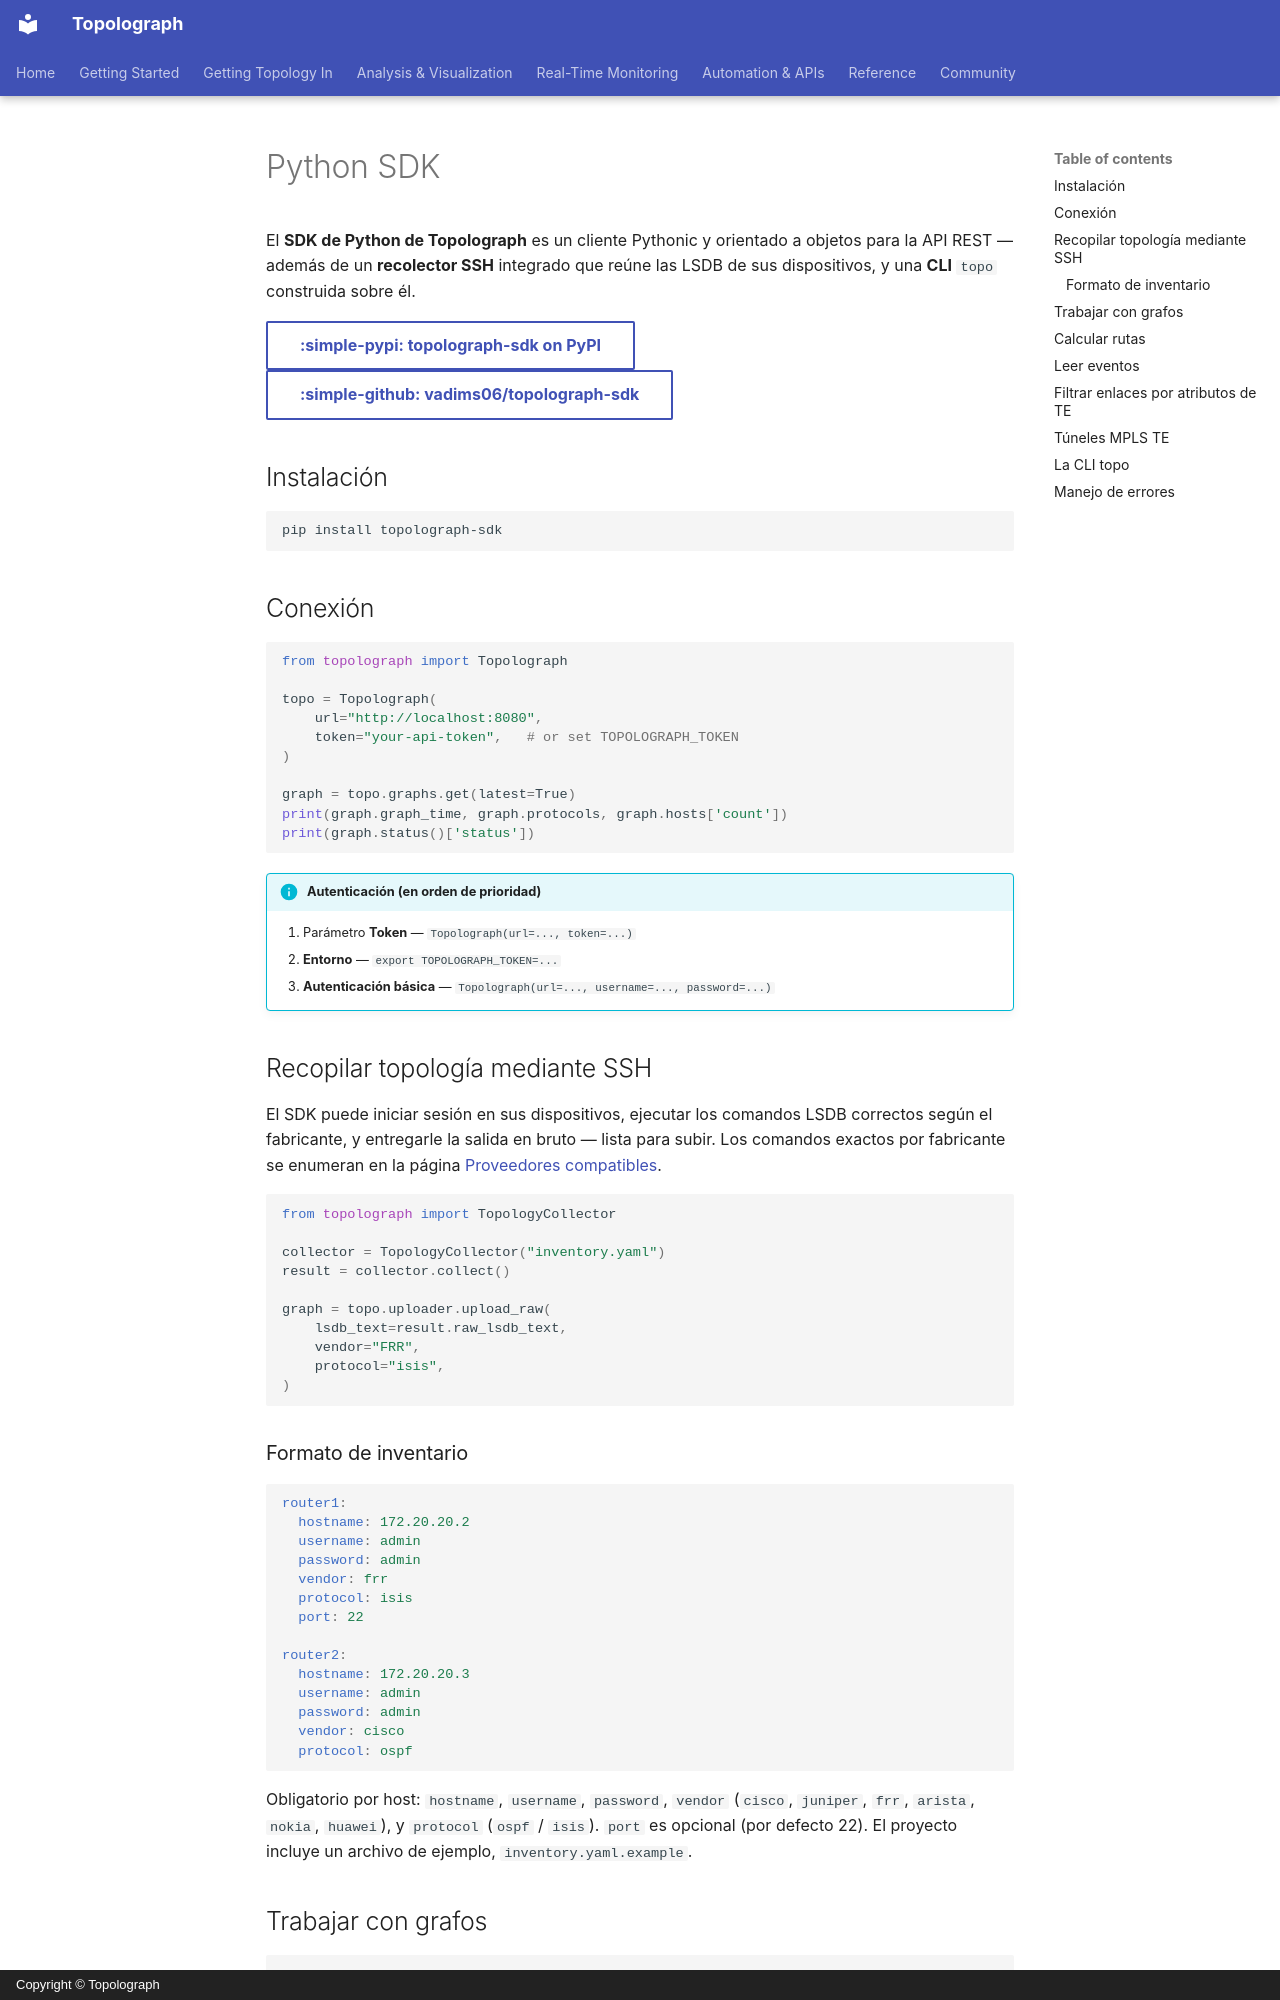

repository: Vadims06/topolograph · page: automation/python-sdk.es/index.html · generator: mkdocs · copyright: Copyright © Topolograph

# Python SDK

El **SDK de Python de Topolograph** es un cliente Pythonic y orientado a
objetos para la API REST — además de un **recolector SSH** integrado que
reúne las LSDB de sus dispositivos, y una **CLI** `topo` construida sobre él.

[:simple-pypi: topolograph-sdk on PyPI](https://pypi.org/project/topolograph-sdk/){ .md-button }
[:simple-github: vadims06/topolograph-sdk](https://github.com/Vadims06/topolograph-sdk){ .md-button }

## Instalación

```bash
pip install topolograph-sdk
```

## Conexión

```python
from topolograph import Topolograph

topo = Topolograph(
    url="http://localhost:8080",
    token="your-api-token",   # or set TOPOLOGRAPH_TOKEN
)

graph = topo.graphs.get(latest=True)
print(graph.graph_time, graph.protocols, graph.hosts['count'])
print(graph.status()['status'])
```

!!! info "Autenticación (en orden de prioridad)"
    1. Parámetro **Token** — `Topolograph(url=..., token=...)`
    2. **Entorno** — `export TOPOLOGRAPH_TOKEN=...`
    3. **Autenticación básica** — `Topolograph(url=..., username=..., password=...)`

## Recopilar topología mediante SSH

El SDK puede iniciar sesión en sus dispositivos, ejecutar los comandos LSDB
correctos según el fabricante, y entregarle la salida en bruto — lista
para subir. Los comandos exactos por fabricante se enumeran en la página
[Proveedores compatibles](../reference/supported-vendors.md).

```python
from topolograph import TopologyCollector

collector = TopologyCollector("inventory.yaml")
result = collector.collect()

graph = topo.uploader.upload_raw(
    lsdb_text=result.raw_lsdb_text,
    vendor="FRR",
    protocol="isis",
)
```

### Formato de inventario

```yaml
router1:
  hostname: 172.20.20.2
  username: admin
  password: admin
  vendor: frr
  protocol: isis
  port: 22

router2:
  hostname: 172.20.20.3
  username: admin
  password: admin
  vendor: cisco
  protocol: ospf
```

Obligatorio por host: `hostname`, `username`, `password`, `vendor`
(`cisco`, `juniper`, `frr`, `arista`, `nokia`, `huawei`), y `protocol`
(`ospf` / `isis`). `port` es opcional (por defecto 22). El proyecto incluye
un archivo de ejemplo, `inventory.yaml.example`.

## Trabajar con grafos

```python
graphs = topo.graphs.list(protocol="ospf")
graph = topo.graphs.get_by_time("2024-01-15T10:30:00Z")

for node in graph.nodes.get():
    print(node.name, node.id)

graph.networks.find_by_ip("10.10.10.1")
graph.networks.find_by_node("1.1.1.1")
graph.networks.find_by_network("10.10.10.0/24")
```
